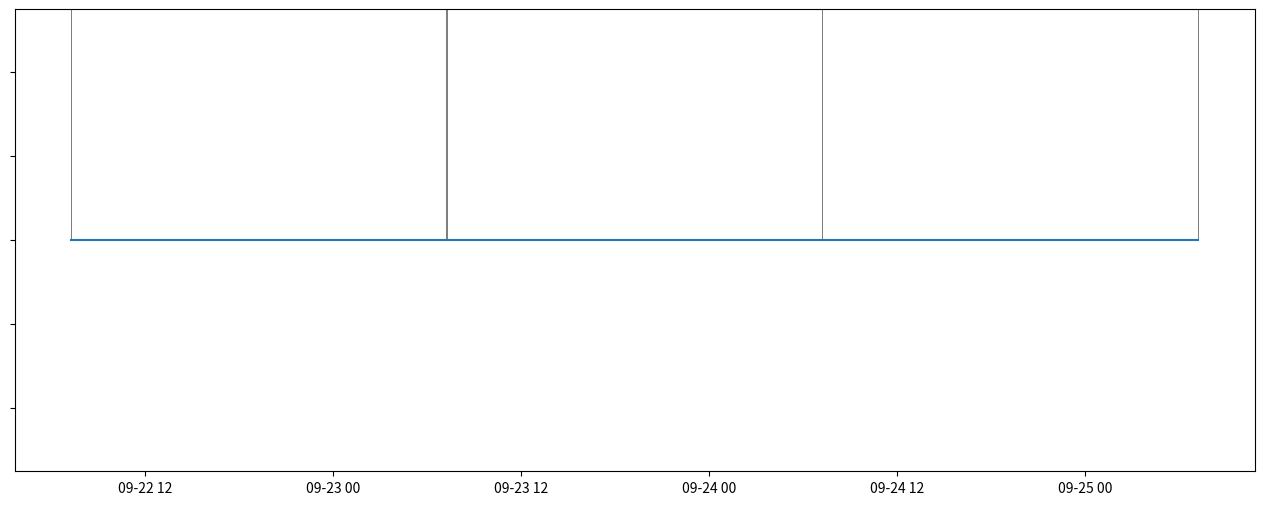

This chart was generated by the following Python code:
# import re
# 
# line = '# Date Time, GMT-05:00 Abs Pres, psi (LGR S/N: 2238127, SEN S/N: 2238127, LBL: Barometer) \
# Temp, F (LGR S/N: 2238127, SEN S/N: 2238127, LBL: Temp) Stopped (LGR S/N: 2238127)'
# 
# if re.search('[0-9]{6}', line):
#     match = re.search('[0-9]{6}', line)
#     print(match.group(0))
# else:
#     print('no mas')

import matplotlib.pyplot as plt
import numpy as np
import datetime as dtime
from matplotlib.dates import date2num

""" fake dates starting now """
x = np.arange(0, 20, 5)
start = dtime.datetime.now()
dates = [start + dtime.timedelta(days=n) for n in range(len(x))]
""" dummy u, v """
U = np.sin(x * np.pi / 180)
V = np.cos(x * np.pi / 180)
print(x)
print(U)
print(V)
print([[0]*len(x)])
print(np.arange(1,5))
fig, ax = plt.subplots(1, 1, figsize=(16,6))
print(len(dates), len([[0]*len(x)]))
ax.plot(date2num(dates),[0]*len(x))
qiv = ax.quiver(date2num(dates), [[0]*len(x)], [[0]*len(x)], [[1]*len(x)], headlength=0, 
headwidth=0, headaxislength=0,  scale=3 , alpha=.5, width=0.001, units='width')
# key = ax.quiverkey(qiv, 0.25, 0.75, 0.5, "0.5 N m$^{-2}$", labelpos='N', 
# coordinates='axes' )
plt.setp( ax.get_yticklabels(), visible=False)
plt.gca().xaxis_date()
plt.show()

